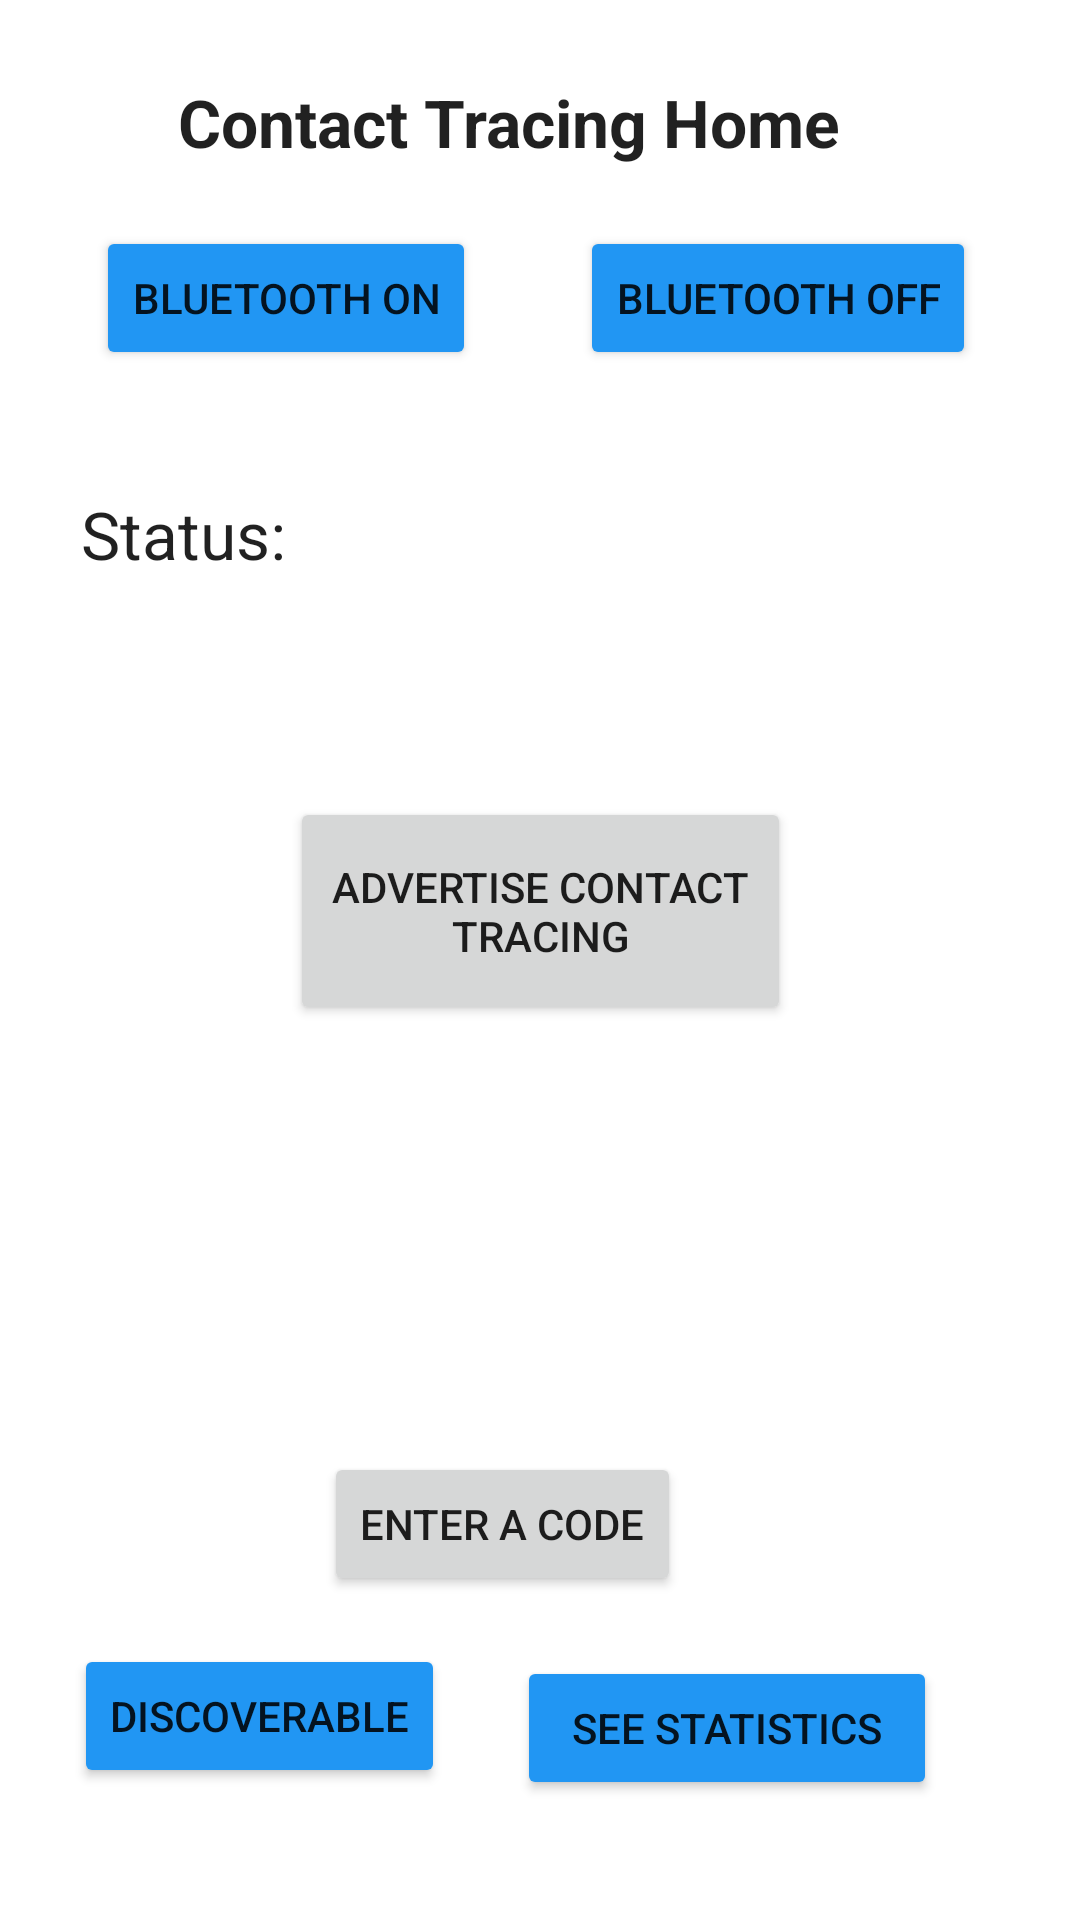

The Android layout XML behind this screen, and the referenced resources:
<!-- AndroidManifest.xml: application theme Theme.HonorsProjCOVID19 -->
<!-- res/layout/activity_status.xml -->
<?xml version="1.0" encoding="utf-8"?>
<androidx.constraintlayout.widget.ConstraintLayout xmlns:android="http://schemas.android.com/apk/res/android"
    xmlns:app="http://schemas.android.com/apk/res-auto"
    xmlns:tools="http://schemas.android.com/tools"
    android:id="@+id/coordinatorLayout"
    android:layout_width="match_parent"
    android:layout_height="match_parent"
    tools:context=".status">

    <TextView
        android:id="@+id/text2"
        android:layout_width="wrap_content"
        android:layout_height="wrap_content"
        android:text="Contact Tracing Home"
        android:textAppearance="?android:attr/textAppearanceLarge"
        android:textStyle="bold"
        app:layout_constraintBottom_toTopOf="@+id/statButton"
        app:layout_constraintEnd_toEndOf="parent"
        app:layout_constraintHorizontal_bias="0.426"
        app:layout_constraintStart_toStartOf="parent"
        app:layout_constraintTop_toTopOf="parent"
        app:layout_constraintVertical_bias="0.05" />


    <TextView
        android:id="@+id/statusText"
        android:layout_width="wrap_content"
        android:layout_height="wrap_content"
        android:layout_marginTop="40dp"
        android:text="Status:"
        android:textAppearance="?android:attr/textAppearanceLarge"
        app:layout_constraintEnd_toEndOf="parent"
        app:layout_constraintHorizontal_bias="0.093"
        app:layout_constraintStart_toStartOf="parent"
        app:layout_constraintTop_toBottomOf="@+id/turnOn" />

    <Button
        android:id="@+id/turnOn"
        android:layout_width="wrap_content"
        android:layout_height="wrap_content"
        android:layout_marginStart="32dp"
        android:layout_marginLeft="32dp"
        android:layout_marginTop="20dp"
        android:text="Bluetooth On"
        app:backgroundTint="#2196F3"
        app:layout_constraintStart_toStartOf="parent"
        app:layout_constraintTop_toBottomOf="@+id/text2" />

    <Button
        android:id="@+id/turnOff"
        android:layout_width="wrap_content"
        android:layout_height="wrap_content"
        android:text="Bluetooth Off"
        app:backgroundTint="#2196F3"
        app:layout_constraintBottom_toBottomOf="@+id/turnOn"
        app:layout_constraintEnd_toEndOf="parent"
        app:layout_constraintStart_toEndOf="@+id/turnOn"
        app:layout_constraintTop_toTopOf="@+id/turnOn" />

    <Button
        android:id="@+id/statButton"
        android:layout_width="140dp"
        android:layout_height="wrap_content"
        android:layout_marginBottom="40dp"
        android:text="See Statistics"
        app:backgroundTint="#2196F3"
        app:layout_constraintBottom_toBottomOf="parent"
        app:layout_constraintEnd_toEndOf="parent"
        app:layout_constraintHorizontal_bias="0.784"
        app:layout_constraintStart_toStartOf="parent" />

    <Button
        android:id="@+id/discoverButton"
        android:layout_width="wrap_content"
        android:layout_height="wrap_content"
        android:layout_marginBottom="44dp"
        android:text="Discoverable"
        app:backgroundTint="#2196F3"
        app:layout_constraintBottom_toBottomOf="parent"
        app:layout_constraintEnd_toStartOf="@+id/statButton"
        app:layout_constraintHorizontal_bias="0.507"
        app:layout_constraintStart_toStartOf="parent"
        app:layout_constraintTop_toTopOf="@+id/statButton"
        app:layout_constraintVertical_bias="1.0" />

    <Button
        android:id="@+id/enterCode"
        android:layout_width="wrap_content"
        android:layout_height="wrap_content"
        android:layout_marginBottom="108dp"
        android:text="Enter A Code"
        app:layout_constraintBottom_toBottomOf="parent"
        app:layout_constraintEnd_toEndOf="parent"
        app:layout_constraintHorizontal_bias="0.448"
        app:layout_constraintStart_toStartOf="parent" />

    <Button
        android:id="@+id/advertiseButton"
        android:layout_width="167dp"
        android:layout_height="76dp"
        android:text="Advertise Contact Tracing"
        app:layout_constraintBottom_toTopOf="@+id/enterCode"
        app:layout_constraintEnd_toEndOf="parent"
        app:layout_constraintStart_toStartOf="parent"
        app:layout_constraintTop_toBottomOf="@+id/turnOn" />


</androidx.constraintlayout.widget.ConstraintLayout>
<!-- resources referenced by this layout -->
<resources>
  <style name="Theme.HonorsProjCOVID19" parent="Theme.MaterialComponents.DayNight.DarkActionBar">
          
          <item name="colorPrimary">@color/purple_500</item>
          <item name="colorPrimaryVariant">@color/purple_700</item>
          <item name="colorOnPrimary">@color/white</item>
          
          <item name="colorSecondary">@color/teal_200</item>
          <item name="colorSecondaryVariant">@color/teal_700</item>
          <item name="colorOnSecondary">@color/black</item>
          
          <item name="android:statusBarColor" tools:targetApi="l">?attr/colorPrimaryVariant</item>
          
      </style>
  <color name="purple_500">#FF6200EE</color>
  <color name="purple_700">#FF3700B3</color>
  <color name="white">#FFFFFFFF</color>
  <color name="teal_200">#FF03DAC5</color>
  <color name="teal_700">#FF018786</color>
  <color name="black">#FF000000</color>
</resources>
